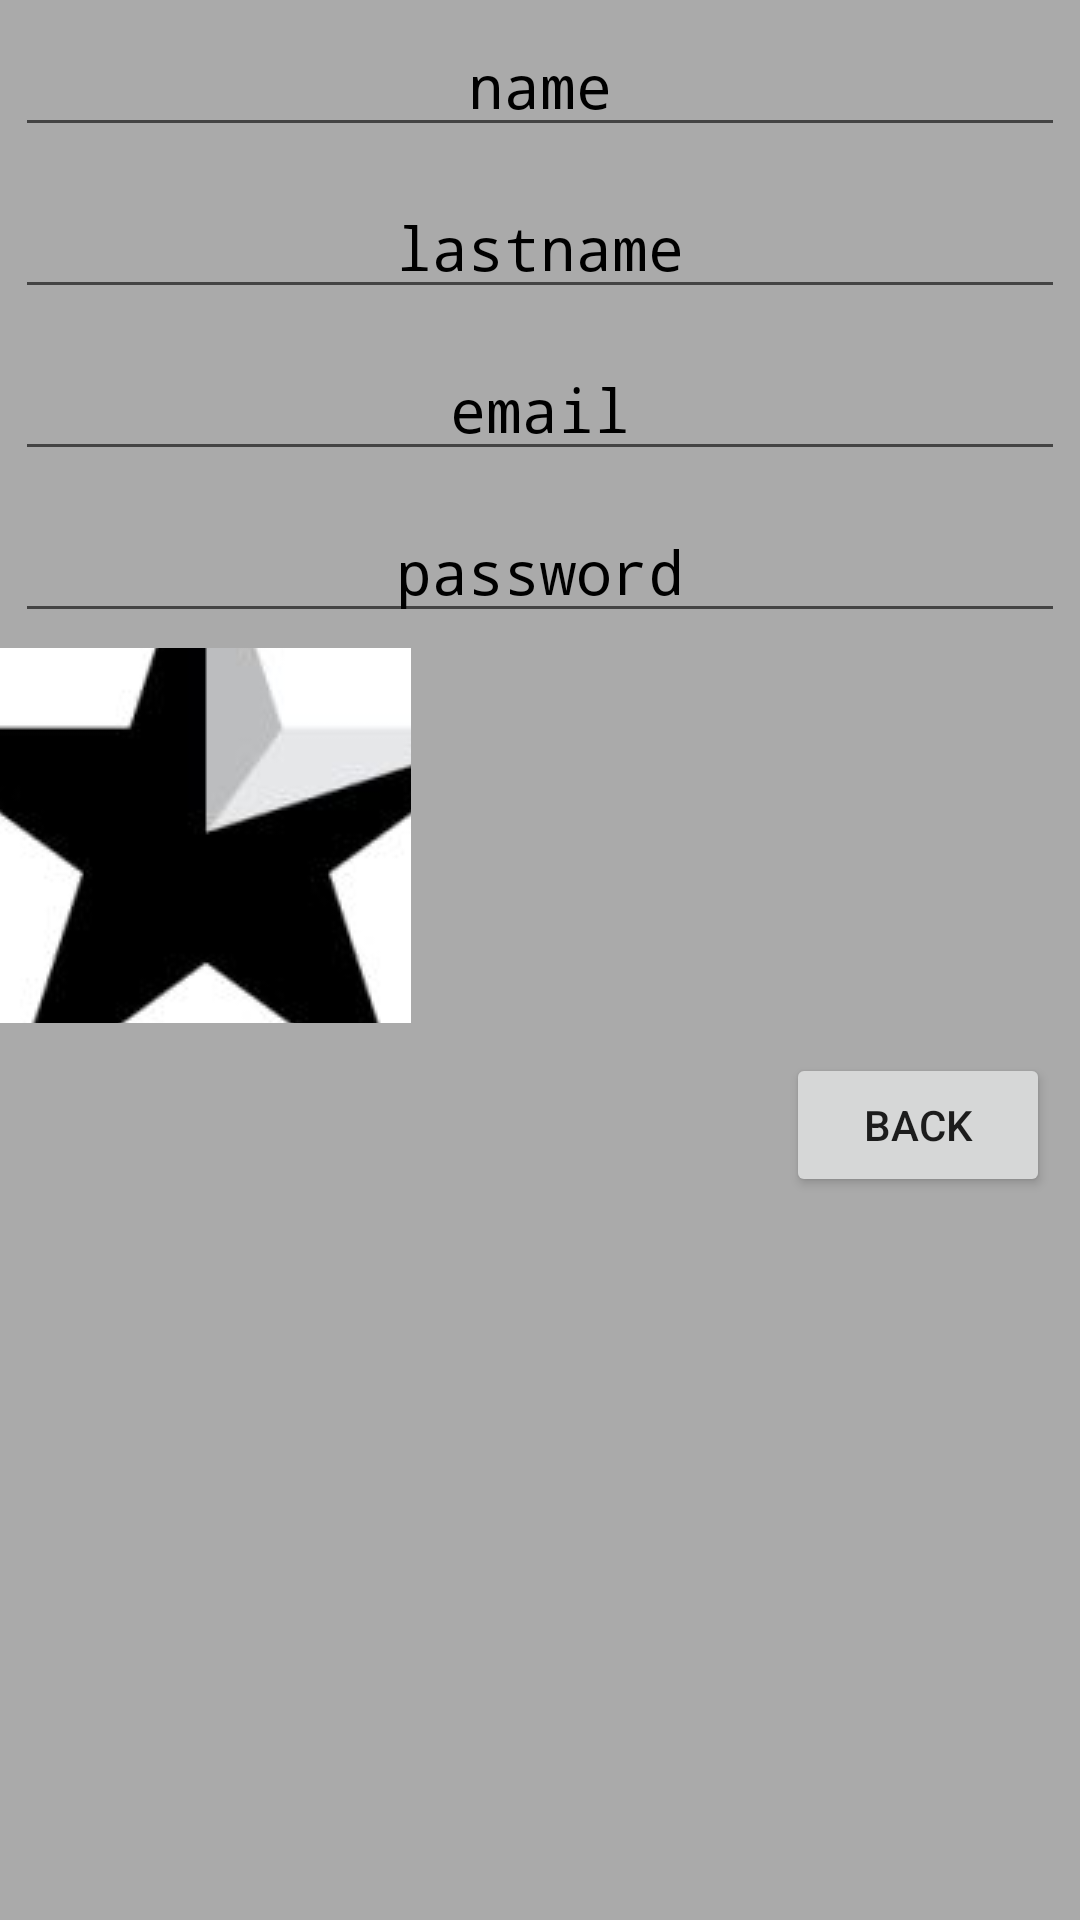

Write the Android layout XML for this screen, with the resource values it uses.
<!-- AndroidManifest.xml: application theme AppTheme -->
<!-- res/layout/activity_grey.xml -->
<?xml version="1.0" encoding="utf-8"?>
<LinearLayout xmlns:android="http://schemas.android.com/apk/res/android"
    xmlns:app="http://schemas.android.com/apk/res-auto"
    xmlns:tools="http://schemas.android.com/tools"
    android:layout_width="match_parent"
    android:layout_height="match_parent"
    android:background="@android:color/darker_gray"
    style="@style/AppMyStyleButton"
    android:orientation="vertical"
    android:weightSum="1"
    tools:context="com.example.tamir.mystylebuttons.ColorsActivites.DefaultActivity">

    <EditText
        android:id="@+id/editTextName"
        style="@style/AppMyStyleButton.TextStyle"
        android:hint="@string/name" />

    <EditText
        android:id="@+id/editTextLastName"
        style="@style/AppMyStyleButton.TextStyle"
        android:hint="@string/lastName" />

    <EditText
        android:id="@+id/editTextEmail"
        style="@style/AppMyStyleButton.TextStyle"
        android:hint="@string/email" />

    <EditText
        android:id="@+id/editTextPassword"
        style="@style/AppMyStyleButton.TextStyle"
        android:hint="@string/password" />

    <ImageButton
        android:id="@+id/imageButton"
        android:layout_width="137dp"
        android:layout_height="125dp"
        android:src="@drawable/star" />

    <Button
        android:layout_width="wrap_content"
        android:layout_height="wrap_content"
        android:layout_gravity="right"
        android:layout_margin="10dp"
        android:text="@string/back"/>

</LinearLayout>
<!-- resources referenced by this layout -->
<resources>
  <!-- drawable star: jpg bitmap (drawable, 5646 bytes) -->
  <string name="back">BACK</string>
  <string name="email">email</string>
  <string name="lastName">lastname</string>
  <string name="name">name</string>
  <string name="password">password</string>
  <style name="AppMyStyleButton">
          <item name="android:layout_marginRight">10dp</item>
          <item name="android:layout_marginLeft">10dp</item>
          <item name="android:layout_width">match_parent</item>
          <item name="android:layout_height">wrap_content</item>
          <item name="android:layout_marginTop">5sp</item>
          <item name="android:layout_marginBottom">5sp</item>
      </style>
  <style name="AppMyStyleButton.TextStyle">
          <item name="android:layout_width">match_parent</item>
          <item name="android:layout_height">wrap_content</item>
          <item name="android:textSize">20sp</item>
          <item name="android:fontFamily">monospace</item>
          <item name="android:textColorHint">@android:color/black</item>
          <item name="android:gravity">center</item>
          <item name="android:layout_margin">5dp</item>
      </style>
  <style name="AppTheme" parent="Theme.AppCompat.Light.DarkActionBar">
          
          <item name="colorPrimary">@color/colorPrimary</item>
          <item name="colorPrimaryDark">@color/colorPrimaryDark</item>
          <item name="colorAccent">@color/colorAccent</item>
      </style>
  <!-- not gathered from this repository: default colours our renderer supplied (Android Studio template values) -->
  <color name="colorPrimary">#FF6200EE</color>
  <color name="colorPrimaryDark">#FF3700B3</color>
  <color name="colorAccent">#FF03DAC5</color>
</resources>
